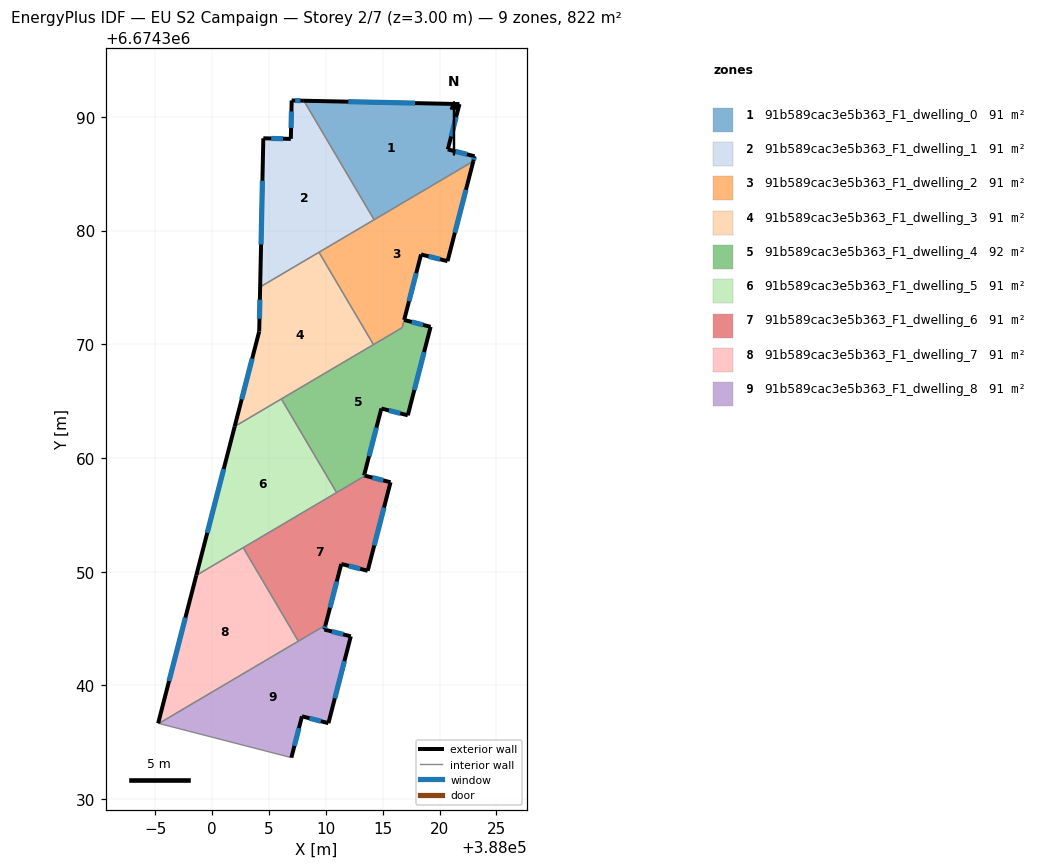
=== STOREY PLAN SPEC (per zone: floor XY polygon, exterior-wall plan segments, windows/doors) ===
zone 1: 91b589cac3e5b363_F1_dwelling_0  (91.3 m²)
  floor: (388021.76, 6674391.12) (388020.73, 6674387.13) (388023.08, 6674386.53) (388022.97, 6674386.10) (388014.25, 6674380.95) (388008.07, 6674391.41)
  exterior wall: (388021.76, 6674391.12) – (388008.07, 6674391.41)  [13.7 m]
    window: (388017.85, 6674391.20) – (388011.98, 6674391.33)  [7.5 m²]
  exterior wall: (388020.73, 6674387.13) – (388021.76, 6674391.12)  [4.1 m]
    window: (388021.02, 6674388.27) – (388021.46, 6674389.98)  [2.3 m²]
  exterior wall: (388023.08, 6674386.53) – (388020.73, 6674387.13)  [2.4 m]
    window: (388022.41, 6674386.70) – (388021.40, 6674386.96)  [1.3 m²]
  exterior wall: (388022.97, 6674386.10) – (388023.08, 6674386.53)  [0.4 m]
    window: (388023.00, 6674386.22) – (388023.05, 6674386.41)  [0.2 m²]
  interior walls: 2
zone 2: 91b589cac3e5b363_F1_dwelling_1  (91.3 m²)
  floor: (388008.07, 6674391.41) (388014.25, 6674380.95) (388004.22, 6674375.04) (388004.51, 6674388.11) (388006.92, 6674388.06) (388007.00, 6674391.44)
  exterior wall: (388006.92, 6674388.06) – (388004.51, 6674388.11)  [2.4 m]
    window: (388006.23, 6674388.07) – (388005.20, 6674388.10)  [1.3 m²]
  exterior wall: (388007.00, 6674391.44) – (388006.92, 6674388.06)  [3.4 m]
    window: (388006.98, 6674390.47) – (388006.94, 6674389.02)  [1.9 m²]
  exterior wall: (388008.07, 6674391.41) – (388007.00, 6674391.44)  [1.1 m]
    window: (388007.76, 6674391.42) – (388007.30, 6674391.43)  [0.6 m²]
  exterior wall: (388004.51, 6674388.11) – (388004.22, 6674375.04)  [13.1 m]
    window: (388004.42, 6674384.38) – (388004.30, 6674378.77)  [7.2 m²]
  interior walls: 3
zone 3: 91b589cac3e5b363_F1_dwelling_2  (91.0 m²)
  floor: (388022.97, 6674386.10) (388020.71, 6674377.30) (388018.38, 6674377.90) (388016.89, 6674372.14) (388016.71, 6674371.45) (388014.19, 6674369.97) (388009.40, 6674378.09)
  exterior wall: (388020.71, 6674377.30) – (388022.97, 6674386.10)  [9.1 m]
    window: (388021.35, 6674379.82) – (388022.32, 6674383.58)  [5.0 m²]
  exterior wall: (388018.38, 6674377.90) – (388020.71, 6674377.30)  [2.4 m]
    window: (388019.04, 6674377.73) – (388020.04, 6674377.47)  [1.3 m²]
  exterior wall: (388016.89, 6674372.14) – (388018.38, 6674377.90)  [5.9 m]
    window: (388017.31, 6674373.78) – (388017.95, 6674376.25)  [3.3 m²]
  interior walls: 5
zone 4: 91b589cac3e5b363_F1_dwelling_3  (91.3 m²)
  floor: (388009.40, 6674378.09) (388014.19, 6674369.97) (388001.98, 6674362.76) (388004.14, 6674371.13) (388004.22, 6674375.04)
  exterior wall: (388004.22, 6674375.04) – (388004.14, 6674371.13)  [3.9 m]
    window: (388004.20, 6674373.92) – (388004.16, 6674372.24)  [2.2 m²]
  exterior wall: (388004.14, 6674371.13) – (388001.98, 6674362.76)  [8.6 m]
    window: (388003.52, 6674368.74) – (388002.60, 6674365.15)  [4.8 m²]
  interior walls: 4
zone 5: 91b589cac3e5b363_F1_dwelling_4  (91.5 m²)
  floor: (388019.22, 6674371.53) (388017.21, 6674363.75) (388014.89, 6674364.35) (388013.36, 6674358.46) (388013.46, 6674358.44) (388010.95, 6674356.96) (388006.09, 6674365.19) (388016.71, 6674371.46) (388016.89, 6674372.13)
  exterior wall: (388019.22, 6674371.53) – (388016.89, 6674372.13)  [2.4 m]
    window: (388018.55, 6674371.70) – (388017.55, 6674371.96)  [1.3 m²]
  exterior wall: (388017.21, 6674363.75) – (388019.22, 6674371.53)  [8.0 m]
    window: (388017.78, 6674365.97) – (388018.64, 6674369.31)  [4.4 m²]
  exterior wall: (388014.89, 6674364.35) – (388017.21, 6674363.75)  [2.4 m]
    window: (388015.55, 6674364.18) – (388016.55, 6674363.92)  [1.3 m²]
  exterior wall: (388013.36, 6674358.46) – (388014.89, 6674364.35)  [6.1 m]
    window: (388013.80, 6674360.15) – (388014.45, 6674362.67)  [3.3 m²]
  exterior wall: (388013.46, 6674358.44) – (388013.36, 6674358.46)  [0.1 m]
    window: (388013.43, 6674358.45) – (388013.39, 6674358.46)  [0.1 m²]
  interior walls: 5
zone 6: 91b589cac3e5b363_F1_dwelling_5  (91.3 m²)
  floor: (388006.09, 6674365.19) (388010.95, 6674356.96) (387998.61, 6674349.67) (388001.98, 6674362.76)
  exterior wall: (388001.98, 6674362.76) – (387998.61, 6674349.67)  [13.5 m]
    window: (388001.02, 6674359.02) – (387999.57, 6674353.41)  [7.4 m²]
  interior walls: 4
zone 7: 91b589cac3e5b363_F1_dwelling_6  (91.3 m²)
  floor: (388015.69, 6674357.86) (388013.68, 6674350.08) (388011.36, 6674350.68) (388009.97, 6674345.29) (388007.59, 6674343.89) (388002.74, 6674352.11) (388013.46, 6674358.44)
  exterior wall: (388015.69, 6674357.86) – (388013.46, 6674358.44)  [2.3 m]
    window: (388015.05, 6674358.03) – (388014.10, 6674358.27)  [1.3 m²]
  exterior wall: (388013.68, 6674350.08) – (388015.69, 6674357.86)  [8.0 m]
    window: (388014.26, 6674352.30) – (388015.12, 6674355.64)  [4.4 m²]
  exterior wall: (388011.36, 6674350.68) – (388013.68, 6674350.08)  [2.4 m]
    window: (388012.02, 6674350.51) – (388013.02, 6674350.25)  [1.3 m²]
  exterior wall: (388009.97, 6674345.29) – (388011.36, 6674350.68)  [5.6 m]
    window: (388010.37, 6674346.83) – (388010.96, 6674349.14)  [3.1 m²]
  interior walls: 4
zone 8: 91b589cac3e5b363_F1_dwelling_7  (91.3 m²)
  floor: (388002.74, 6674352.11) (388007.59, 6674343.89) (387995.32, 6674336.65) (387995.26, 6674336.67) (387998.61, 6674349.67)
  exterior wall: (387998.61, 6674349.67) – (387995.26, 6674336.67)  [13.4 m]
    window: (387997.65, 6674345.96) – (387996.21, 6674340.38)  [7.4 m²]
  interior walls: 4
zone 9: 91b589cac3e5b363_F1_dwelling_8  (91.3 m²)
  floor: (388012.20, 6674344.31) (388010.23, 6674336.68) (388007.90, 6674337.28) (388006.97, 6674333.65) (387995.32, 6674336.65) (388009.97, 6674345.29) (388009.87, 6674344.91)
  exterior wall: (388007.90, 6674337.28) – (388010.23, 6674336.68)  [2.4 m]
    window: (388008.57, 6674337.11) – (388009.56, 6674336.85)  [1.3 m²]
  exterior wall: (388006.97, 6674333.65) – (388007.90, 6674337.28)  [3.8 m]
    window: (388007.24, 6674334.68) – (388007.64, 6674336.24)  [2.1 m²]
  exterior wall: (388009.87, 6674344.91) – (388009.97, 6674345.29)  [0.4 m]
    window: (388009.90, 6674345.02) – (388009.94, 6674345.19)  [0.2 m²]
  exterior wall: (388012.20, 6674344.31) – (388009.87, 6674344.91)  [2.4 m]
    window: (388011.53, 6674344.48) – (388010.54, 6674344.74)  [1.3 m²]
  exterior wall: (388010.23, 6674336.68) – (388012.20, 6674344.31)  [7.9 m]
    window: (388010.79, 6674338.86) – (388011.64, 6674342.13)  [4.3 m²]
  interior walls: 3

=== DERIVED (storey summary) ===
Building: EU S2 Campaign
Storey: 2 of 7  (floor level z = 3.00 m)
Storey gross floor area: 821.6 m²
Zones on this storey: 9
  - 91b589cac3e5b363_F1_dwelling_0: floor 91.3 m²; exterior wall 20.7 m (62.1 m²); 4 window(s) 11.4 m²; WWR 18.4%
  - 91b589cac3e5b363_F1_dwelling_1: floor 91.3 m²; exterior wall 20.0 m (59.9 m²); 4 window(s) 11.0 m²; WWR 18.4%
  - 91b589cac3e5b363_F1_dwelling_2: floor 91.0 m²; exterior wall 17.4 m (52.3 m²); 3 window(s) 9.6 m²; WWR 18.4%
  - 91b589cac3e5b363_F1_dwelling_3: floor 91.3 m²; exterior wall 12.5 m (37.6 m²); 2 window(s) 6.9 m²; WWR 18.4%
  - 91b589cac3e5b363_F1_dwelling_4: floor 91.5 m²; exterior wall 19.0 m (57.1 m²); 5 window(s) 10.5 m²; WWR 18.4%
  - 91b589cac3e5b363_F1_dwelling_5: floor 91.3 m²; exterior wall 13.5 m (40.6 m²); 1 window(s) 7.4 m²; WWR 18.4%
  - 91b589cac3e5b363_F1_dwelling_6: floor 91.3 m²; exterior wall 18.3 m (54.9 m²); 4 window(s) 10.1 m²; WWR 18.4%
  - 91b589cac3e5b363_F1_dwelling_7: floor 91.3 m²; exterior wall 13.4 m (40.3 m²); 1 window(s) 7.4 m²; WWR 18.4%
  - 91b589cac3e5b363_F1_dwelling_8: floor 91.3 m²; exterior wall 16.8 m (50.5 m²); 5 window(s) 9.3 m²; WWR 18.4%
Zone adjacency (shared interzone walls):
  - 91b589cac3e5b363_F1_dwelling_0 ↔ 91b589cac3e5b363_F1_dwelling_1
  - 91b589cac3e5b363_F1_dwelling_0 ↔ 91b589cac3e5b363_F1_dwelling_2
  - 91b589cac3e5b363_F1_dwelling_1 ↔ 91b589cac3e5b363_F1_dwelling_2
  - 91b589cac3e5b363_F1_dwelling_1 ↔ 91b589cac3e5b363_F1_dwelling_3
  - 91b589cac3e5b363_F1_dwelling_2 ↔ 91b589cac3e5b363_F1_dwelling_3
  - 91b589cac3e5b363_F1_dwelling_2 ↔ 91b589cac3e5b363_F1_dwelling_4
  - 91b589cac3e5b363_F1_dwelling_3 ↔ 91b589cac3e5b363_F1_dwelling_4
  - 91b589cac3e5b363_F1_dwelling_3 ↔ 91b589cac3e5b363_F1_dwelling_5
  - 91b589cac3e5b363_F1_dwelling_4 ↔ 91b589cac3e5b363_F1_dwelling_5
  - 91b589cac3e5b363_F1_dwelling_4 ↔ 91b589cac3e5b363_F1_dwelling_6
  - 91b589cac3e5b363_F1_dwelling_5 ↔ 91b589cac3e5b363_F1_dwelling_6
  - 91b589cac3e5b363_F1_dwelling_5 ↔ 91b589cac3e5b363_F1_dwelling_7
  - 91b589cac3e5b363_F1_dwelling_6 ↔ 91b589cac3e5b363_F1_dwelling_7
  - 91b589cac3e5b363_F1_dwelling_6 ↔ 91b589cac3e5b363_F1_dwelling_8
  - 91b589cac3e5b363_F1_dwelling_7 ↔ 91b589cac3e5b363_F1_dwelling_8